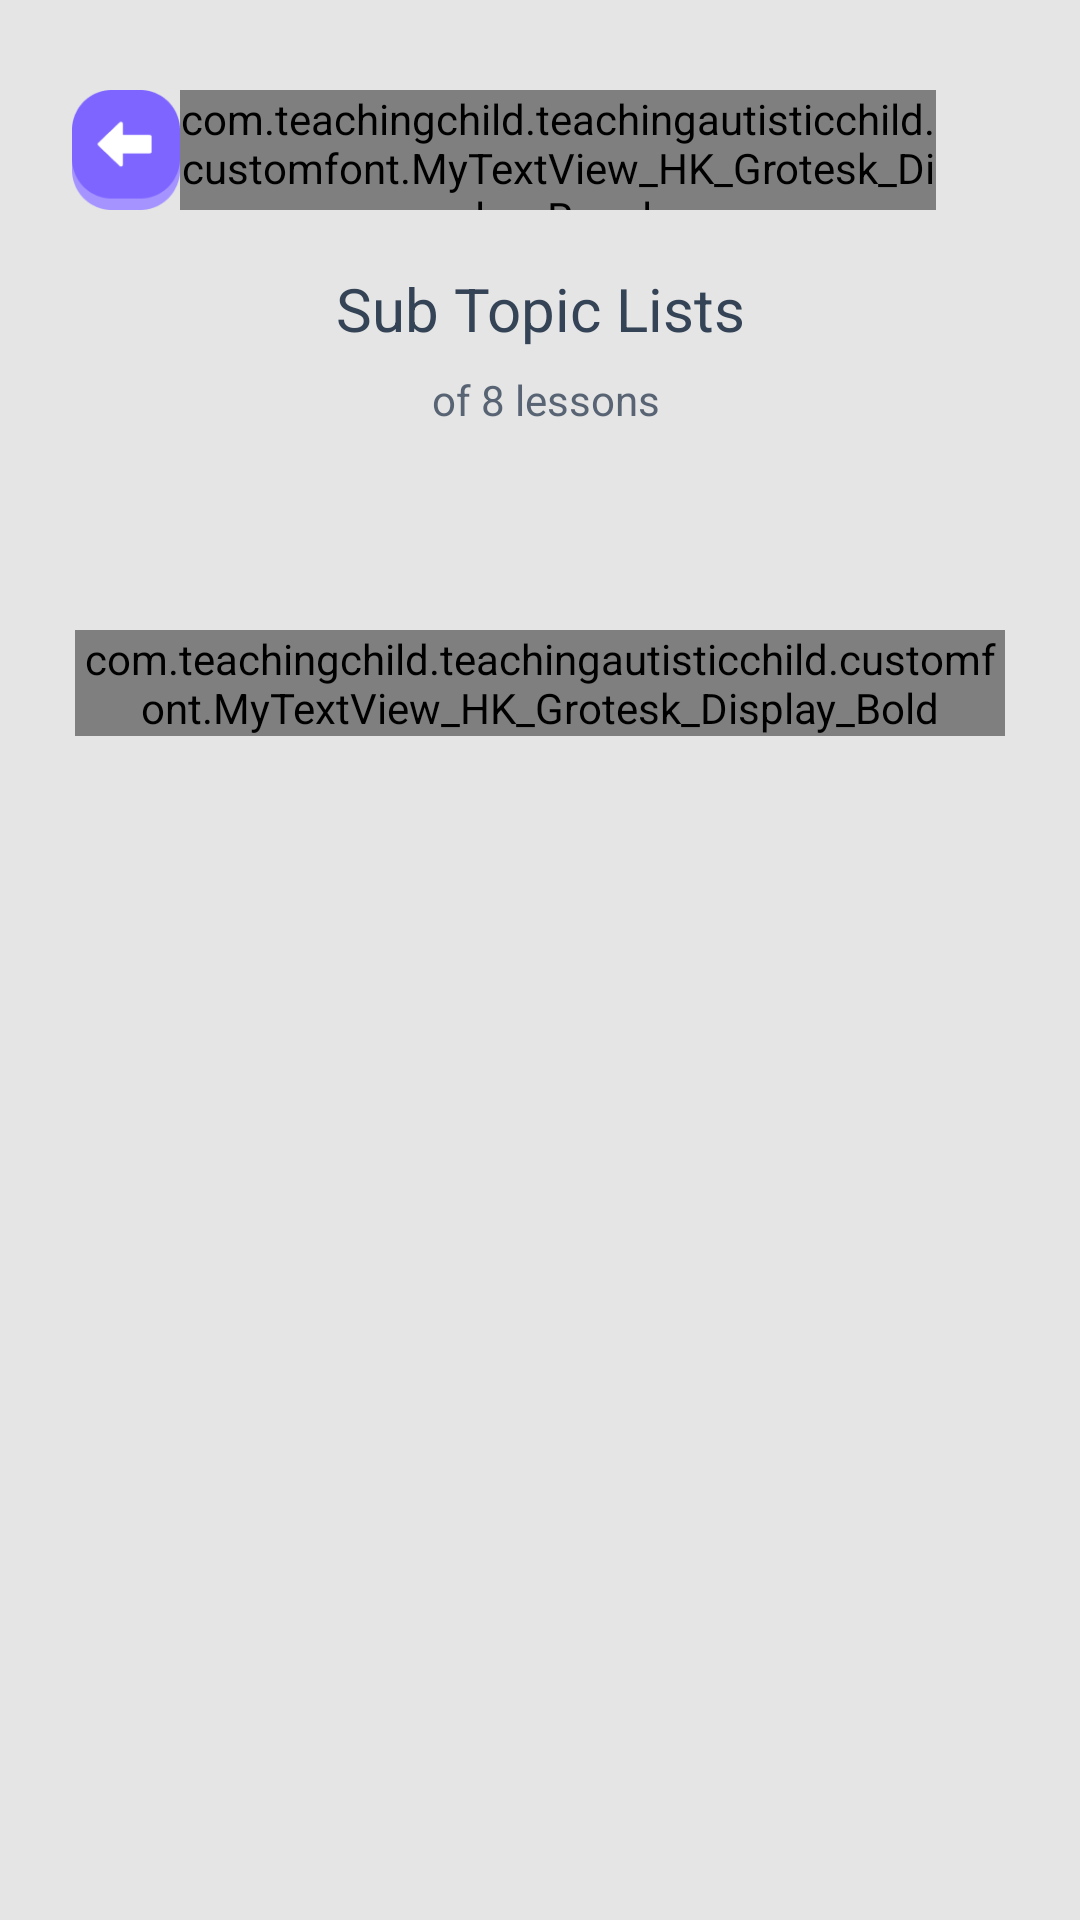

Here is an Android app screen rendered from its layout file. Give the layout XML and the strings, colors and styles it references.
<!-- AndroidManifest.xml: application theme AppTheme -->
<!-- res/layout/activity_user_daily_activities.xml -->
<?xml version="1.0" encoding="utf-8"?>
<RelativeLayout
    xmlns:android="http://schemas.android.com/apk/res/android"
    xmlns:app="http://schemas.android.com/apk/res-auto"
    android:layout_width="match_parent"
    android:background="@color/profilebackground"
    android:layout_height="match_parent">

    <androidx.coordinatorlayout.widget.CoordinatorLayout
        android:layout_width="match_parent"
        android:fitsSystemWindows="true"
        android:layout_height="match_parent">

        <com.google.android.material.appbar.AppBarLayout
            android:id="@+id/main.appbar"
            android:layout_width="match_parent"
            android:layout_height="180dp"
            android:fitsSystemWindows="true"
            android:theme="@style/ThemeOverlay.AppCompat.Dark.ActionBar">

            <com.google.android.material.appbar.CollapsingToolbarLayout
                android:id="@+id/main.collapsing"
                android:layout_width="match_parent"
                android:layout_height="match_parent"
                android:fitsSystemWindows="true"
                app:contentScrim="@color/profilebackground"
                app:expandedTitleMarginEnd="64dp"
                app:expandedTitleMarginStart="48dp"
                app:layout_scrollFlags="scroll|exitUntilCollapsed">

                <androidx.appcompat.widget.Toolbar
                    android:id="@+id/main.toolbar"
                    android:layout_width="match_parent"
                    android:layout_height="?attr/actionBarSize"
                    app:layout_collapseMode="pin">

                </androidx.appcompat.widget.Toolbar>

                <LinearLayout
                    android:layout_width="match_parent"
                    android:layout_height="match_parent"
                    android:orientation="vertical">

                    //0.2

                    <View
                        android:layout_width="match_parent"
                        android:layout_height="30dp" />

                    //0.4

                    <LinearLayout
                        android:layout_width="match_parent"
                        android:layout_height="40dp"
                        android:orientation="horizontal"
                        android:weightSum="3">

                        <LinearLayout
                            android:layout_width="0dp"
                            android:layout_height="match_parent"
                            android:layout_weight="0.2" />


                        <ImageView
                            android:id="@+id/image"
                            android:layout_width="0dp"
                            android:layout_height="40dp"
                            android:layout_gravity="center"
                            android:layout_weight="0.3"
                            android:background="@drawable/back_btn"
                            android:gravity="center" />

                        <LinearLayout
                            android:layout_width="0dp"
                            android:layout_height="match_parent"
                            android:layout_gravity="center"
                            android:layout_weight="2.5"
                            android:gravity="center">

                            <com.teachingchild.teachingautisticchild.customfont.MyTextView_HK_Grotesk_Display_Regular
                                android:id="@+id/name"
                                android:layout_width="wrap_content"
                                android:layout_height="match_parent"
                                android:layout_gravity="center"
                                android:layout_marginRight="48dip"
                                android:gravity="center"
                                android:text="Sub topic list"
                                android:textColor="@color/title"
                                android:textSize="14sp"
                                android:textStyle="normal" />
                        </LinearLayout>

                    </LinearLayout>

                    //1

                    <LinearLayout
                        android:layout_width="match_parent"
                        android:layout_height="90dp"
                        android:gravity="center"
                        android:orientation="vertical">

                        <TextView
                            android:id="@+id/title"
                            android:layout_width="match_parent"
                            android:layout_height="wrap_content"
                            android:gravity="center"
                            android:text="Sub Topic Lists"
                            android:textColor="@color/textcolor"
                            android:textSize="20dip"></TextView>

                        <LinearLayout
                            android:layout_width="match_parent"
                            android:layout_height="wrap_content"
                            android:gravity="center"
                            android:orientation="horizontal">


                            <TextView
                                android:id="@+id/ofwhat"
                                android:layout_width="wrap_content"
                                android:layout_height="match_parent"
                                android:layout_marginLeft="4dip"
                                android:layout_marginTop="5dp"
                                android:gravity="center"
                                android:text="of 8 lessons"
                                android:textColor="@color/subtextcolor"
                                android:textSize="14dip"></TextView>
                        </LinearLayout>


                    </LinearLayout>
                    //0.4

                    <View
                        android:layout_width="match_parent"
                        android:layout_height="10dp" />

                </LinearLayout>


            </com.google.android.material.appbar.CollapsingToolbarLayout>
        </com.google.android.material.appbar.AppBarLayout>

        <androidx.core.widget.NestedScrollView
            android:id="@+id/nestedScrollView"
            android:layout_width="match_parent"
            android:layout_height="match_parent"
            app:layout_behavior="@string/appbar_scrolling_view_behavior"
            >

            <LinearLayout
                android:layout_width="match_parent"
                android:layout_height="match_parent"
                android:orientation="vertical">

                <View
                    android:layout_width="match_parent"
                    android:layout_height="10dp"/>


                <LinearLayout
                    android:id="@+id/linearLayout3"
                    android:layout_width="match_parent"
                    android:orientation="vertical"
                    android:layout_marginTop="15dip"
                    android:layout_height="match_parent">

                    <com.teachingchild.teachingautisticchild.customfont.MyTextView_HK_Grotesk_Display_Bold
                        android:layout_width="match_parent"
                        android:layout_height="match_parent"
                        android:layout_marginTop="5dip"
                        android:textSize="22sp"
                        android:textColor="@color/textcolor"
                        android:layout_marginLeft="25dip"
                        android:layout_marginRight="25dip"
                        android:text="The List of Subtopics:"/>



                </LinearLayout>

                <androidx.recyclerview.widget.RecyclerView
                    android:id="@+id/recycleViewSteps"
                    android:layout_marginTop="15dip"
                    android:layout_marginLeft="20dip"
                    android:layout_marginRight="20dip"
                    android:layout_width="match_parent"
                    android:layout_height="match_parent">

                </androidx.recyclerview.widget.RecyclerView>

                <View
                    android:layout_width="match_parent"
                    android:layout_height="30dp"/>

            </LinearLayout>



        </androidx.core.widget.NestedScrollView>


    </androidx.coordinatorlayout.widget.CoordinatorLayout>



</RelativeLayout>
<!-- resources referenced by this layout -->
<resources>
  <color name="profilebackground">#E5E5E5</color>
  <color name="subtextcolor">#CC344356</color>
  <color name="textcolor">#344356</color>
  <color name="title">#5468FF</color>
  <!-- drawable back_btn: png bitmap (drawable, 2446 bytes) -->
  <style name="AppTheme" parent="Theme.MaterialComponents.Light.NoActionBar.Bridge">
          
          <item name="colorPrimary">@color/profilebackground</item>
          <item name="colorPrimaryDark">@color/profilebackground</item>
          <item name="colorAccent">@color/profilebackground</item>
      </style>
</resources>
